Run: headless pygame with SDL's dummy video driver; simulated clock (each Clock.tick advances the game by its frame time, no real sleeping); random seed 0; keys injected as events and as key.get_pressed() state; mouse plan: one left click at the window centre at the start of phase 2, then a move to the lower-right quarter at the start of phase 3.
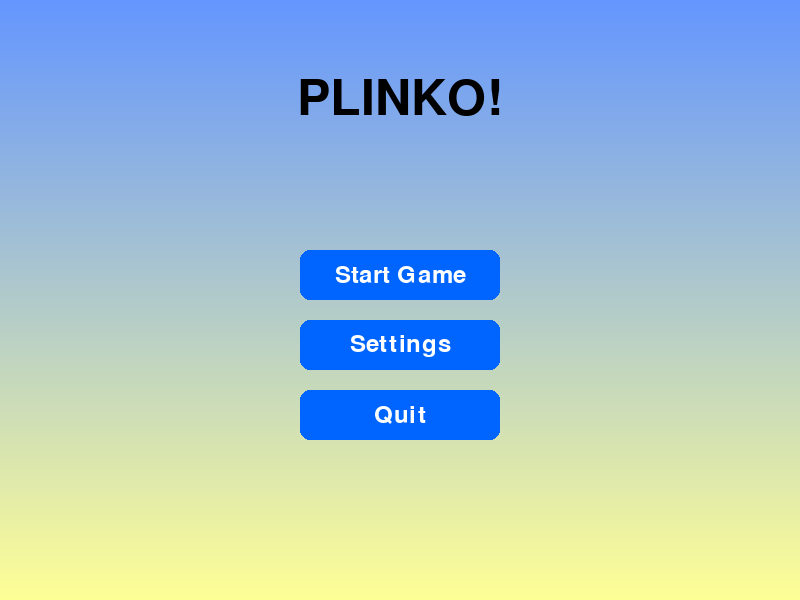
Frame 1 of 4 · flips 1–60 · no input
Frame 2 of 4 · flips 61–180 · clicked the window centre · tapped SPACE, RETURN · held RIGHT (→), D · screen unchanged from frame 1, image omitted
Frame 3 of 4 · flips 181–300 · moved the mouse to the lower-right quarter · held DOWN (↓), S · screen unchanged from frame 2, image omitted
Frame 4 of 4 · flips 301–420 · held LEFT (←), A, UP (↑), W · screen unchanged from frame 3, image omitted

The pygame program that drew these frames:

import pygame
import sys
import math


class PlinkoGame:
    def __init__(self):
        pygame.init()
        # Set up display
        self.width = 800
        self.height = 600
        self.screen = pygame.display.set_mode((self.width, self.height))
        pygame.display.set_caption("Plinko Game")

        # Colors
        self.WHITE = (255, 255, 255)
        self.BLACK = (0, 0, 0)
        self.BLUE = (0, 100, 255)
        self.GREEN = (0, 255, 0)
        self.RED = (255, 0, 0)

        # Game states
        self.MENU = "menu"
        self.PLAYING = "playing"
        self.SETTINGS = "settings"
        self.current_state = self.MENU

        # Font
        self.title_font = pygame.font.Font(None, 74)
        self.button_font = pygame.font.Font(None, 36)

        # Buttons
        self.buttons = {
            'start': pygame.Rect(300, 250, 200, 50),
            'settings': pygame.Rect(300, 320, 200, 50),
            'quit': pygame.Rect(300, 390, 200, 50)
        }

        # Game objects
        self.pegs = []
        self.ball = None
        self.setup_pegs()

        # Clock
        self.clock = pygame.time.Clock()

    def setup_pegs(self):
        # Create a triangle pattern of pegs
        rows = 8
        spacing = 50
        for row in range(rows):
            for col in range(row + 1):
                x = self.width // 2 - (row * spacing // 2) + (col * spacing)
                y = 150 + (row * spacing)
                self.pegs.append((x, y))

    def draw_gradient_background(self):
        for y in range(self.height):
            r = int(100 + (y / self.height) * 155)
            g = int(150 + (y / self.height) * 105)
            b = int(255 - (y / self.height) * 105)
            pygame.draw.line(self.screen, (r, g, b), (0, y), (self.width, y))

    def draw_menu(self):
        # Draw background
        self.draw_gradient_background()

        # Draw title
        title = self.title_font.render("PLINKO!", True, self.BLACK)
        title_rect = title.get_rect(center=(self.width // 2, 100))
        self.screen.blit(title, title_rect)

        # Draw buttons
        button_texts = {'start': 'Start Game', 'settings': 'Settings', 'quit': 'Quit'}
        for button_name, button_rect in self.buttons.items():
            # Draw button
            pygame.draw.rect(self.screen, self.BLUE, button_rect, border_radius=10)

            # Draw button text
            text = self.button_font.render(button_texts[button_name], True, self.WHITE)
            text_rect = text.get_rect(center=button_rect.center)
            self.screen.blit(text, text_rect)

    def draw_game(self):
        # Draw background
        self.draw_gradient_background()

        # Draw pegs
        for peg in self.pegs:
            pygame.draw.circle(self.screen, self.BLACK, peg, 5)

        # Draw ball if it exists
        if self.ball:
            pygame.draw.circle(self.screen, self.RED,
                               (int(self.ball['x']), int(self.ball['y'])), 10)

    def draw_settings(self):
        # Draw background
        self.draw_gradient_background()

        # Draw title
        title = self.title_font.render("Settings", True, self.BLACK)
        title_rect = title.get_rect(center=(self.width // 2, 100))
        self.screen.blit(title, title_rect)

        # Add back button
        back_button = pygame.Rect(300, 500, 200, 50)
        pygame.draw.rect(self.screen, self.BLUE, back_button, border_radius=10)
        back_text = self.button_font.render("Back", True, self.WHITE)
        back_rect = back_text.get_rect(center=back_button.center)
        self.screen.blit(back_text, back_rect)

    def handle_click(self, pos):
        if self.current_state == self.MENU:
            for button_name, button_rect in self.buttons.items():
                if button_rect.collidepoint(pos):
                    if button_name == 'start':
                        self.current_state = self.PLAYING
                    elif button_name == 'settings':
                        self.current_state = self.SETTINGS
                    elif button_name == 'quit':
                        pygame.quit()
                        sys.exit()

        elif self.current_state == self.PLAYING:
            # Drop a new ball
            if pos[1] < 150:  # Only if clicking above the pegs
                self.ball = {
                    'x': pos[0],
                    'y': pos[1],
                    'dy': 0,  # Vertical velocity
                    'dx': 0  # Horizontal velocity
                }

        elif self.current_state == self.SETTINGS:
            back_button = pygame.Rect(300, 500, 200, 50)
            if back_button.collidepoint(pos):
                self.current_state = self.MENU

    def update_ball(self):
        if self.ball:
            # Apply gravity
            self.ball['dy'] += 0.5

            # Update position
            self.ball['x'] += self.ball['dx']
            self.ball['y'] += self.ball['dy']

            # Check for collisions with pegs
            for peg in self.pegs:
                dx = self.ball['x'] - peg[0]
                dy = self.ball['y'] - peg[1]
                distance = math.sqrt(dx * dx + dy * dy)

                if distance < 15:  # Ball + peg radius
                    # Bounce off peg
                    angle = math.atan2(dy, dx)
                    self.ball['dx'] = math.cos(angle) * 5
                    self.ball['dy'] = math.sin(angle) * 5

            # Remove ball if it goes off screen
            if self.ball['y'] > self.height:
                self.ball = None

    def run(self):
        running = True
        while running:
            # Handle events
            for event in pygame.event.get():
                if event.type == pygame.QUIT:
                    running = False
                elif event.type == pygame.MOUSEBUTTONDOWN:
                    self.handle_click(event.pos)
                elif event.type == pygame.KEYDOWN:
                    if event.key == pygame.K_ESCAPE:
                        self.current_state = self.MENU

            # Clear screen
            self.screen.fill(self.WHITE)

            # Update and draw based on current state
            if self.current_state == self.MENU:
                self.draw_menu()
            elif self.current_state == self.PLAYING:
                self.update_ball()
                self.draw_game()
            elif self.current_state == self.SETTINGS:
                self.draw_settings()

            # Update display
            pygame.display.flip()

            # Control frame rate
            self.clock.tick(60)

        pygame.quit()


if __name__ == "__main__":
    game = PlinkoGame()
    game.run()
